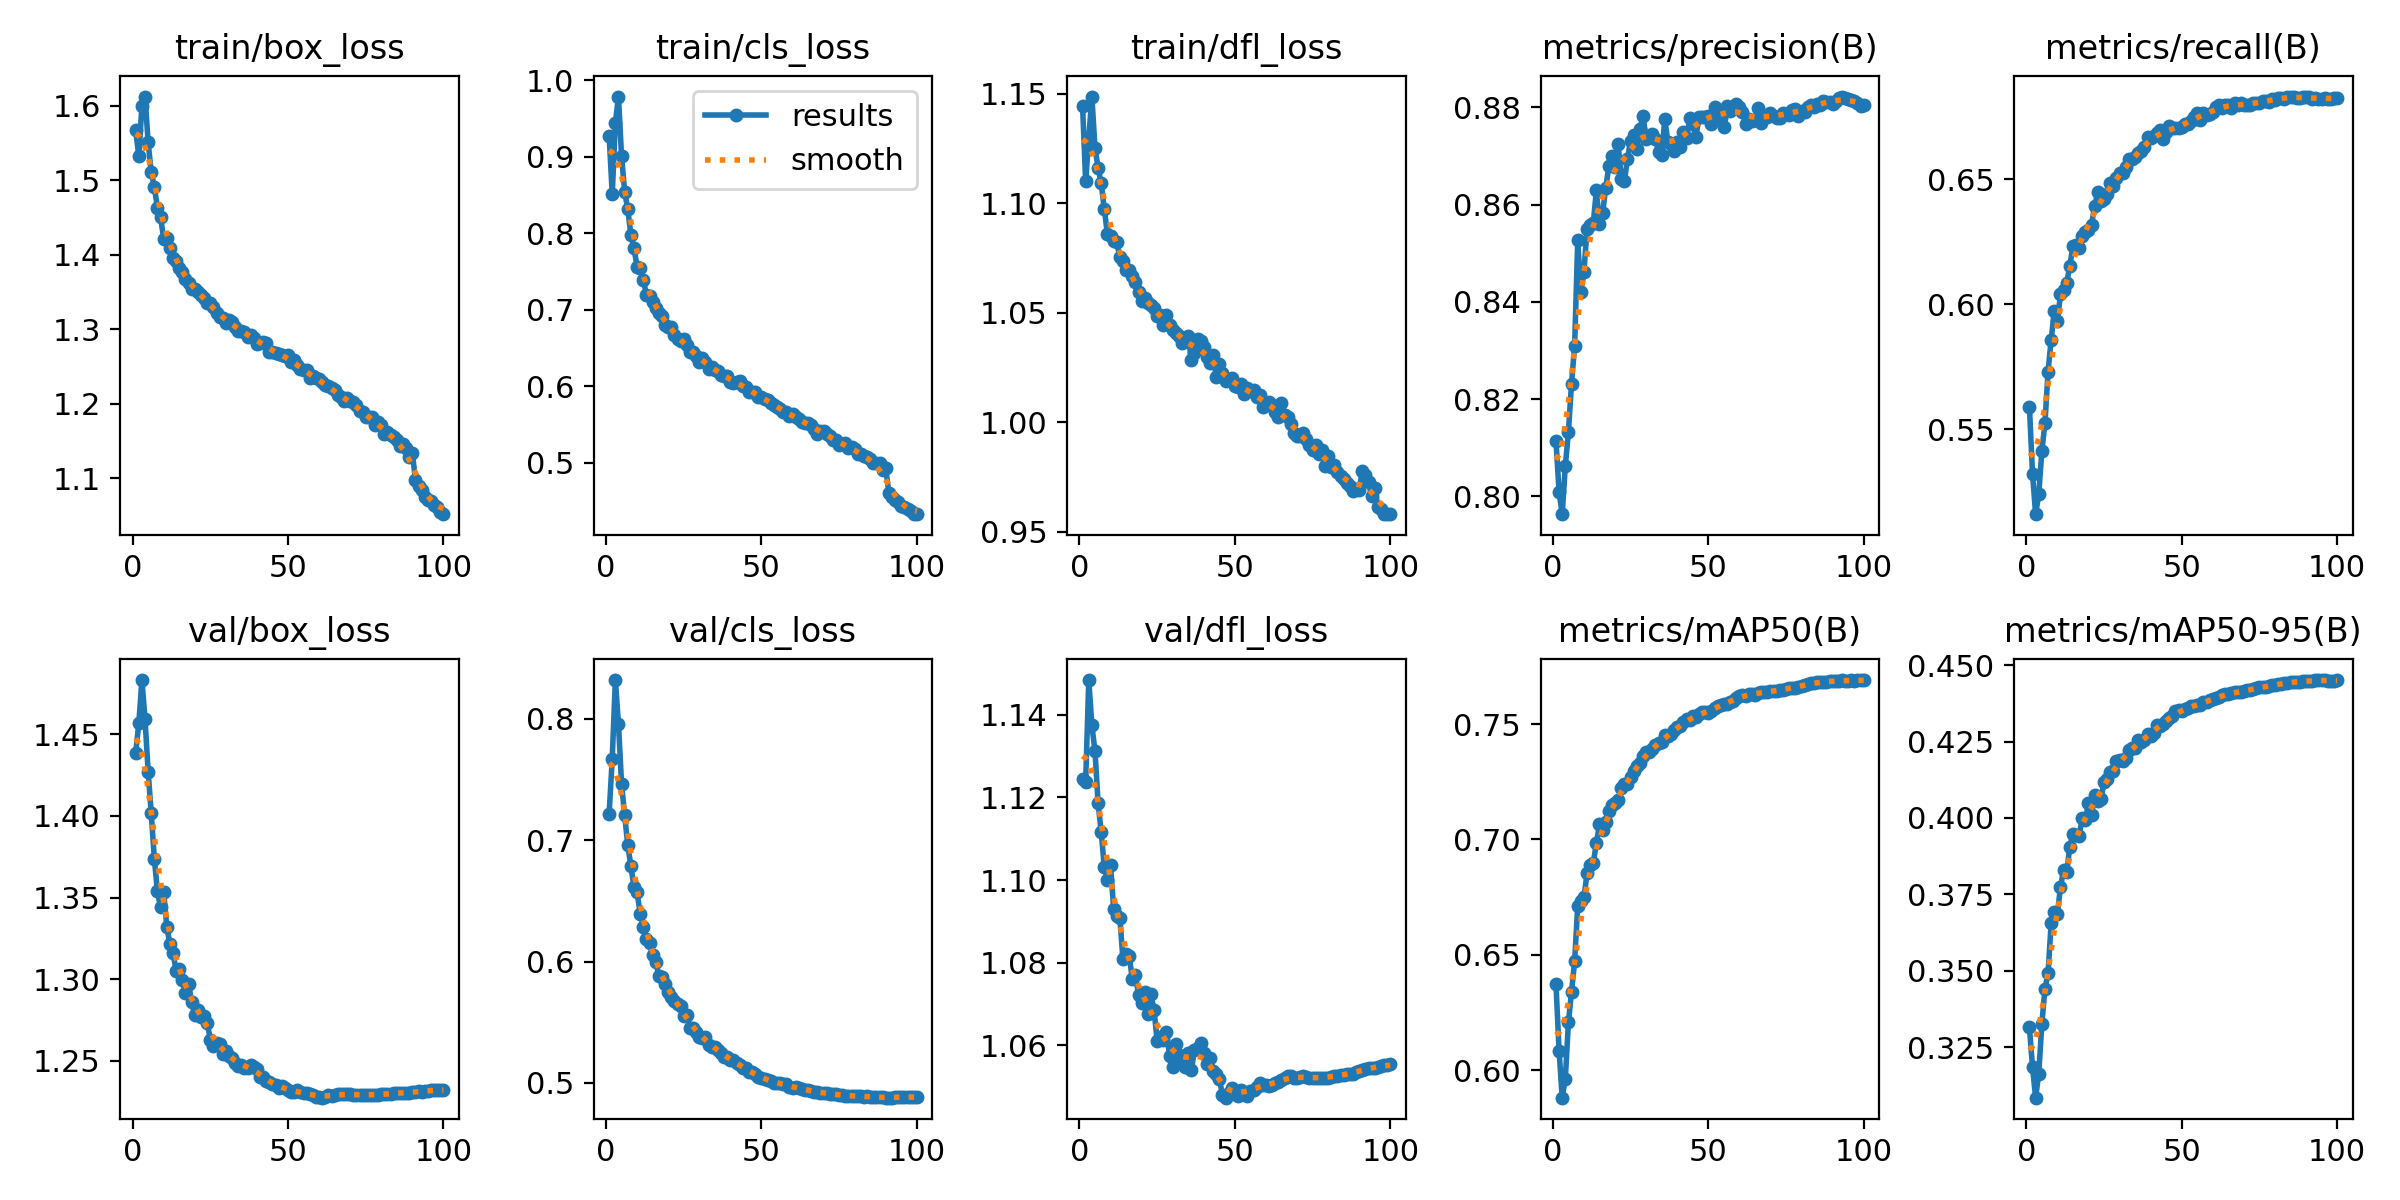

The table this chart was drawn from, first rows:
epoch, time, train/box_loss, train/cls_loss, train/dfl_loss, metrics/precision(B), metrics/recall(B), metrics/mAP50(B), metrics/mAP50-95(B), val/box_loss, val/cls_loss, val/dfl_loss, lr/pg0, lr/pg1, lr/pg2
1, 555.4, 1.567, 0.9275, 1.144, 0.8115, 0.5592, 0.6372, 0.3315, 1.439, 0.7217, 1.124, 0.003332, 0.003332, 0.003332
2, 1093, 1.532, 0.8508, 1.11, 0.8009, 0.5323, 0.6083, 0.3185, 1.457, 0.7669, 1.124, 0.0066, 0.0066, 0.0066
3, 1628, 1.6, 0.944, 1.13, 0.7963, 0.5161, 0.588, 0.3085, 1.483, 0.8317, 1.148, 0.009801, 0.009801, 0.009801
4, 2162, 1.612, 0.9786, 1.149, 0.8062, 0.524, 0.5962, 0.3163, 1.459, 0.7958, 1.137, 0.009703, 0.009703, 0.009703
5, 2692, 1.551, 0.9004, 1.125, 0.8132, 0.5413, 0.6206, 0.3325, 1.427, 0.7461, 1.131, 0.009604, 0.009604, 0.009604
6, 3253, 1.511, 0.8541, 1.116, 0.8232, 0.5525, 0.634, 0.3442, 1.402, 0.7204, 1.119, 0.009505, 0.009505, 0.009505
7, 3786, 1.49, 0.8312, 1.109, 0.831, 0.5731, 0.6471, 0.3492, 1.373, 0.6956, 1.112, 0.009406, 0.009406, 0.009406
8, 4320, 1.463, 0.7981, 1.097, 0.8527, 0.5858, 0.6714, 0.3656, 1.354, 0.6788, 1.103, 0.009307, 0.009307, 0.009307
9, 4853, 1.45, 0.7803, 1.086, 0.842, 0.5972, 0.6734, 0.3693, 1.344, 0.6611, 1.1, 0.009208, 0.009208, 0.009208
10, 5387, 1.422, 0.7562, 1.085, 0.8462, 0.5934, 0.6749, 0.3687, 1.354, 0.6571, 1.104, 0.009109, 0.009109, 0.009109
11, 5920, 1.423, 0.7538, 1.083, 0.855, 0.604, 0.6853, 0.3774, 1.332, 0.639, 1.093, 0.00901, 0.00901, 0.00901
12, 6454, 1.409, 0.7386, 1.082, 0.8559, 0.6058, 0.6889, 0.383, 1.321, 0.6288, 1.091, 0.008911, 0.008911, 0.008911
13, 6988, 1.395, 0.7197, 1.075, 0.8562, 0.6087, 0.6899, 0.3822, 1.316, 0.6186, 1.091, 0.008812, 0.008812, 0.008812
14, 7521, 1.392, 0.7178, 1.073, 0.863, 0.6154, 0.6984, 0.3906, 1.305, 0.6153, 1.081, 0.008713, 0.008713, 0.008713
15, 8055, 1.382, 0.7102, 1.069, 0.8559, 0.6233, 0.7067, 0.3948, 1.306, 0.6052, 1.082, 0.008614, 0.008614, 0.008614
16, 8589, 1.376, 0.7027, 1.069, 0.8582, 0.6238, 0.7041, 0.3945, 1.299, 0.5998, 1.082, 0.008515, 0.008515, 0.008515
17, 9123, 1.368, 0.6951, 1.067, 0.8635, 0.6226, 0.7076, 0.3941, 1.292, 0.5884, 1.076, 0.008416, 0.008416, 0.008416
18, 9657, 1.362, 0.6914, 1.064, 0.8679, 0.6275, 0.7122, 0.3999, 1.297, 0.5872, 1.077, 0.008317, 0.008317, 0.008317
19, 10191, 1.354, 0.6794, 1.06, 0.8701, 0.629, 0.7147, 0.3994, 1.286, 0.5817, 1.072, 0.008218, 0.008218, 0.008218
20, 10724, 1.353, 0.6777, 1.056, 0.8678, 0.6299, 0.7158, 0.4047, 1.278, 0.5747, 1.07, 0.008119, 0.008119, 0.008119
21, 11259, 1.35, 0.6771, 1.057, 0.8725, 0.6319, 0.7172, 0.401, 1.281, 0.5704, 1.073, 0.00802, 0.00802, 0.00802
22, 11793, 1.346, 0.6669, 1.054, 0.8653, 0.6395, 0.7222, 0.4074, 1.277, 0.5677, 1.068, 0.007921, 0.007921, 0.007921
23, 12327, 1.341, 0.6621, 1.053, 0.8649, 0.6448, 0.7239, 0.4056, 1.278, 0.5648, 1.072, 0.007822, 0.007822, 0.007822
24, 12860, 1.336, 0.6595, 1.052, 0.8694, 0.6414, 0.724, 0.4061, 1.273, 0.5631, 1.069, 0.007723, 0.007723, 0.007723
25, 13394, 1.335, 0.661, 1.049, 0.8731, 0.6421, 0.7272, 0.4117, 1.263, 0.5554, 1.061, 0.007624, 0.007624, 0.007624
26, 13928, 1.33, 0.6535, 1.049, 0.8744, 0.644, 0.7297, 0.4128, 1.259, 0.5559, 1.062, 0.007525, 0.007525, 0.007525
27, 14461, 1.321, 0.6445, 1.044, 0.8715, 0.6486, 0.732, 0.4149, 1.261, 0.5456, 1.061, 0.007426, 0.007426, 0.007426
28, 14995, 1.317, 0.6453, 1.049, 0.8756, 0.6476, 0.7333, 0.4154, 1.26, 0.5453, 1.063, 0.007327, 0.007327, 0.007327
29, 15529, 1.315, 0.6401, 1.045, 0.8783, 0.6506, 0.736, 0.4188, 1.254, 0.5418, 1.057, 0.007228, 0.007228, 0.007228
30, 16063, 1.308, 0.632, 1.042, 0.8734, 0.6526, 0.7378, 0.419, 1.256, 0.5382, 1.055, 0.007129, 0.007129, 0.007129
31, 16597, 1.312, 0.6372, 1.041, 0.874, 0.6524, 0.738, 0.4188, 1.253, 0.5372, 1.06, 0.00703, 0.00703, 0.00703
32, 17131, 1.309, 0.6318, 1.039, 0.8745, 0.6548, 0.7393, 0.4195, 1.252, 0.5375, 1.058, 0.006931, 0.006931, 0.006931
33, 17664, 1.303, 0.6226, 1.036, 0.8735, 0.6582, 0.7408, 0.4222, 1.248, 0.5314, 1.056, 0.006832, 0.006832, 0.006832
34, 18198, 1.298, 0.6248, 1.037, 0.8709, 0.6582, 0.742, 0.4229, 1.246, 0.53, 1.055, 0.006733, 0.006733, 0.006733
35, 18732, 1.298, 0.6217, 1.039, 0.8702, 0.6589, 0.7421, 0.4229, 1.247, 0.5293, 1.058, 0.006634, 0.006634, 0.006634
36, 19312, 1.296, 0.6203, 1.028, 0.8776, 0.6604, 0.7453, 0.4255, 1.245, 0.5269, 1.054, 0.006535, 0.006535, 0.006535
37, 19846, 1.29, 0.6147, 1.031, 0.8729, 0.6612, 0.7447, 0.4249, 1.246, 0.5243, 1.059, 0.006436, 0.006436, 0.006436
38, 20380, 1.292, 0.613, 1.038, 0.8725, 0.6631, 0.7457, 0.4255, 1.247, 0.5217, 1.059, 0.006337, 0.006337, 0.006337
39, 20913, 1.288, 0.6133, 1.037, 0.8711, 0.667, 0.7474, 0.4276, 1.246, 0.5211, 1.061, 0.006238, 0.006238, 0.006238
40, 21447, 1.28, 0.6052, 1.034, 0.873, 0.6666, 0.7487, 0.4269, 1.245, 0.5186, 1.058, 0.006139, 0.006139, 0.006139
41, 21981, 1.282, 0.6046, 1.03, 0.872, 0.6674, 0.7493, 0.4279, 1.24, 0.5186, 1.056, 0.00604, 0.00604, 0.00604
42, 22514, 1.283, 0.6055, 1.027, 0.8749, 0.6688, 0.7509, 0.4303, 1.24, 0.5164, 1.057, 0.005941, 0.005941, 0.005941
43, 23049, 1.282, 0.6069, 1.031, 0.8737, 0.6697, 0.7523, 0.4301, 1.237, 0.5146, 1.054, 0.005842, 0.005842, 0.005842
44, 23582, 1.269, 0.6, 1.021, 0.8777, 0.6662, 0.7517, 0.4307, 1.237, 0.5126, 1.053, 0.005743, 0.005743, 0.005743
45, 24116, 1.27, 0.5988, 1.027, 0.8766, 0.6689, 0.7533, 0.4319, 1.236, 0.5122, 1.052, 0.005644, 0.005644, 0.005644
46, 24650, 1.268, 0.5922, 1.022, 0.8738, 0.6714, 0.7533, 0.4328, 1.235, 0.5091, 1.048, 0.005545, 0.005545, 0.005545
47, 25184, 1.266, 0.5921, 1.019, 0.8781, 0.6705, 0.7542, 0.4334, 1.233, 0.5088, 1.047, 0.005446, 0.005446, 0.005446
48, 25718, 1.265, 0.592, 1.02, 0.878, 0.6706, 0.7553, 0.4349, 1.234, 0.5078, 1.048, 0.005347, 0.005347, 0.005347
49, 26252, 1.264, 0.5859, 1.02, 0.8781, 0.6706, 0.7553, 0.4353, 1.233, 0.5049, 1.05, 0.005248, 0.005248, 0.005248
50, 26786, 1.266, 0.5856, 1.017, 0.8783, 0.6711, 0.7549, 0.4348, 1.232, 0.504, 1.048, 0.005149, 0.005149, 0.005149
51, 27320, 1.255, 0.5836, 1.016, 0.8765, 0.6722, 0.7556, 0.4357, 1.231, 0.5029, 1.048, 0.00505, 0.00505, 0.00505
52, 27854, 1.258, 0.5824, 1.017, 0.8801, 0.672, 0.7571, 0.436, 1.231, 0.502, 1.049, 0.004951, 0.004951, 0.004951
53, 28388, 1.252, 0.5784, 1.013, 0.8795, 0.6734, 0.7578, 0.4367, 1.232, 0.5013, 1.048, 0.004852, 0.004852, 0.004852
54, 28921, 1.246, 0.5758, 1.016, 0.8778, 0.675, 0.7582, 0.4366, 1.231, 0.5004, 1.048, 0.004753, 0.004753, 0.004753
55, 29455, 1.245, 0.5726, 1.014, 0.876, 0.6767, 0.759, 0.4369, 1.23, 0.5002, 1.049, 0.004654, 0.004654, 0.004654
56, 29989, 1.245, 0.5703, 1.015, 0.8802, 0.6739, 0.759, 0.437, 1.23, 0.4999, 1.049, 0.004555, 0.004555, 0.004555
57, 30523, 1.235, 0.5658, 1.012, 0.8793, 0.6765, 0.7596, 0.438, 1.229, 0.4993, 1.05, 0.004456, 0.004456, 0.004456
58, 31057, 1.237, 0.5668, 1.012, 0.8799, 0.6759, 0.7599, 0.4379, 1.229, 0.4988, 1.051, 0.004357, 0.004357, 0.004357
59, 31591, 1.235, 0.5612, 1.007, 0.8807, 0.6764, 0.7615, 0.4385, 1.228, 0.4968, 1.05, 0.004258, 0.004258, 0.004258
60, 32125, 1.233, 0.5638, 1.008, 0.8801, 0.677, 0.7622, 0.4388, 1.228, 0.4962, 1.05, 0.004159, 0.004159, 0.004159
... 40 more rows
